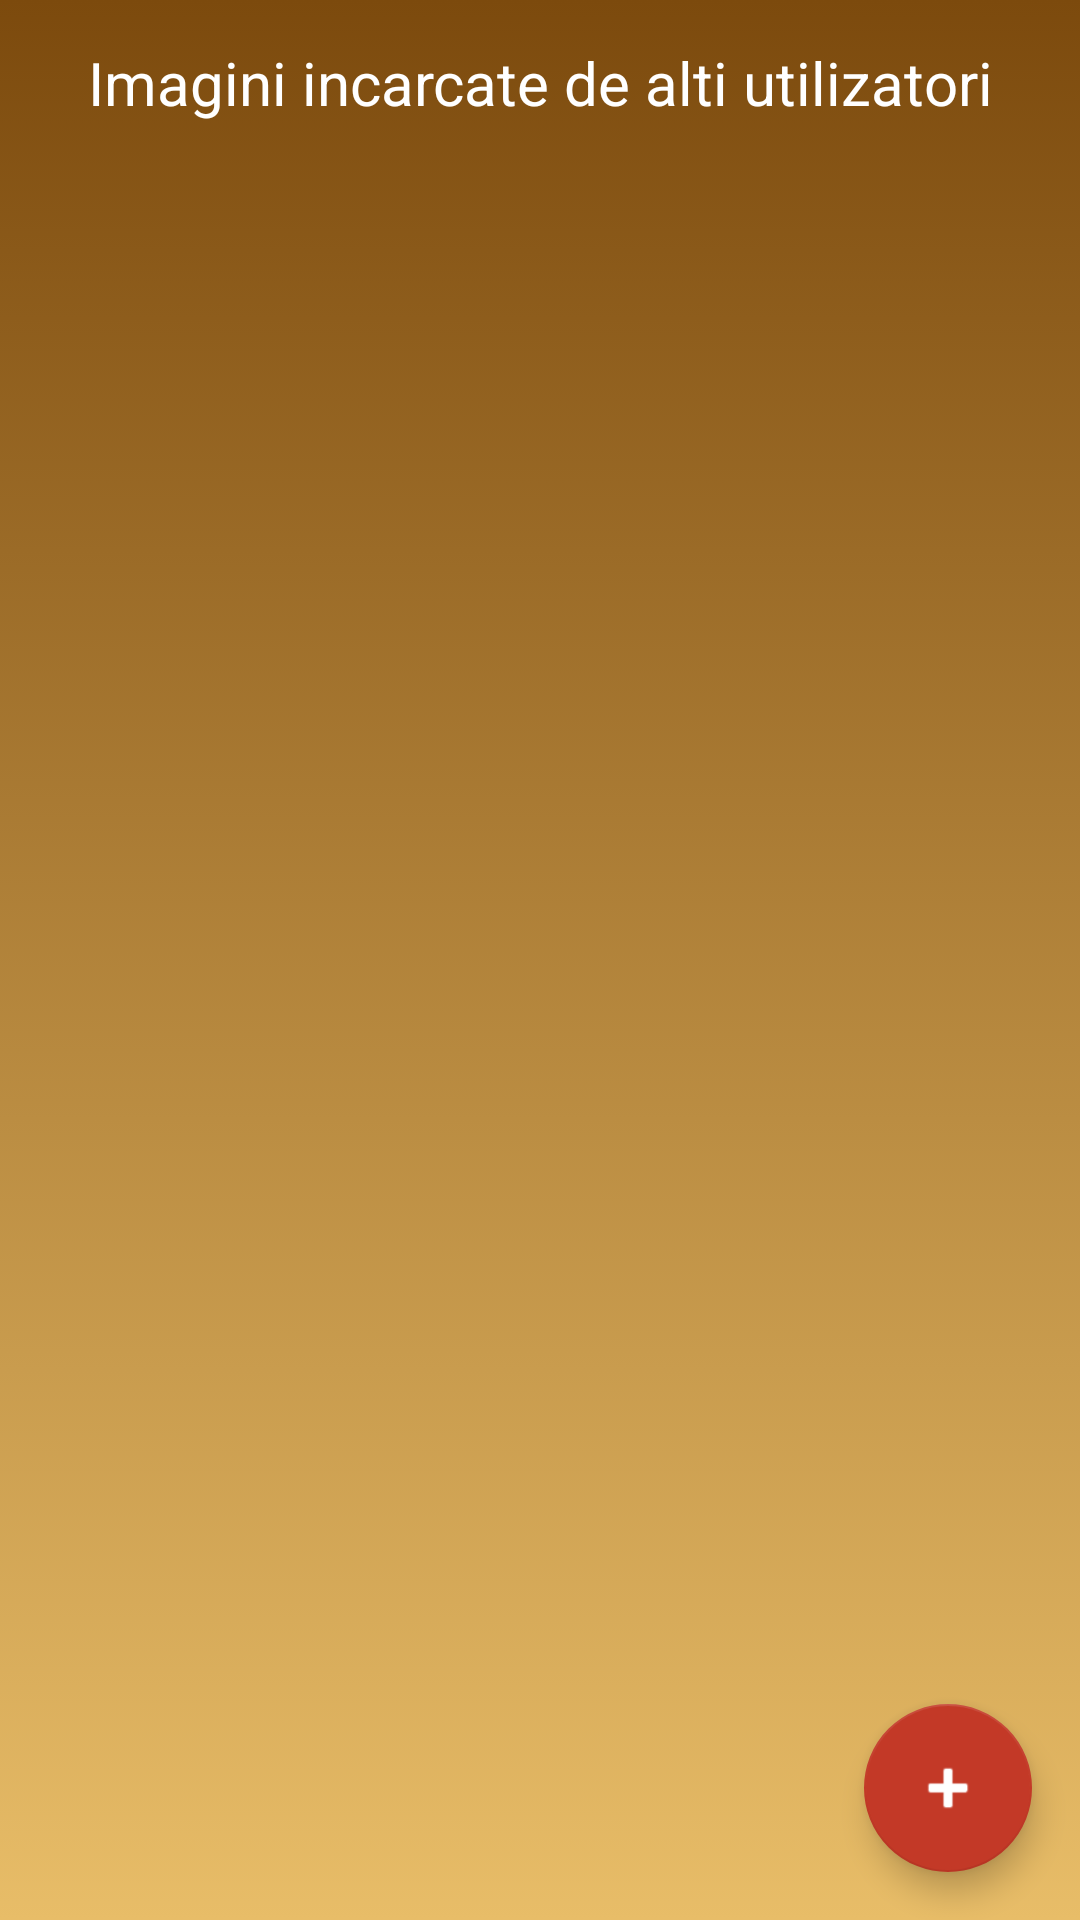

Layout XML and referenced resources for this Android screen:
<!-- AndroidManifest.xml: activity theme AppTheme -->
<!-- res/layout/fragment_upload.xml -->
<?xml version="1.0" encoding="utf-8"?>
<androidx.constraintlayout.widget.ConstraintLayout xmlns:android="http://schemas.android.com/apk/res/android"
    xmlns:app="http://schemas.android.com/apk/res-auto"
    xmlns:tools="http://schemas.android.com/tools"
    android:layout_width="match_parent"
    android:layout_height="match_parent"
    android:background="@drawable/gradient">

    <ScrollView xmlns:android="http://schemas.android.com/apk/res/android"
        xmlns:app="http://schemas.android.com/apk/res-auto"
        xmlns:tools="http://schemas.android.com/tools"
        android:layout_width="match_parent"
        android:layout_height="match_parent"
        android:background="@drawable/gradient">

        <androidx.constraintlayout.widget.ConstraintLayout
            android:layout_width="match_parent"
            android:layout_height="match_parent">

            <TextView
                android:id="@+id/textViewUploadedImages"
                android:layout_width="wrap_content"
                android:layout_height="wrap_content"
                android:layout_marginTop="14dp"
                android:text="Imagini incarcate de alti utilizatori"
                android:textColor="#FFFFFF"
                android:textSize="20sp"
                app:layout_constraintEnd_toEndOf="parent"
                app:layout_constraintStart_toStartOf="parent"
                app:layout_constraintTop_toTopOf="parent" />

            <ImageView
                android:id="@+id/img_sad_face_emoji"
                android:layout_width="100dp"
                android:layout_height="100dp"
                android:layout_marginTop="24dp"
                android:background="@drawable/sadface"
                android:visibility="gone"
                app:layout_constraintEnd_toEndOf="parent"
                app:layout_constraintStart_toStartOf="parent"
                app:layout_constraintTop_toBottomOf="@+id/txt_uploadrvempty" />

            <TextView
                android:id="@+id/txt_uploadrvempty"
                android:layout_width="wrap_content"
                android:layout_height="wrap_content"
                android:layout_marginTop="60dp"
                android:text="Atat de pustiu..."
                android:textColor="#FFFFFF"
                android:textSize="20sp"
                android:textStyle="bold"
                android:visibility="gone"
                app:layout_constraintEnd_toEndOf="parent"
                app:layout_constraintStart_toStartOf="parent"
                app:layout_constraintTop_toTopOf="parent" />

            <androidx.recyclerview.widget.RecyclerView
                android:id="@+id/rv_upload"
                android:layout_width="match_parent"
                android:layout_height="wrap_content"
                app:layout_constraintEnd_toEndOf="parent"
                app:layout_constraintStart_toStartOf="parent"
                app:layout_constraintTop_toBottomOf="@+id/textViewUploadedImages" />


        </androidx.constraintlayout.widget.ConstraintLayout>


    </ScrollView>

    <com.google.android.material.floatingactionbutton.FloatingActionButton
        android:id="@+id/fab"
        android:layout_width="wrap_content"
        android:layout_height="wrap_content"
        android:layout_gravity="end|bottom"
        android:layout_margin="16dp"
        android:tint="@android:color/white"
        app:layout_constraintBottom_toBottomOf="parent"
        app:layout_constraintEnd_toEndOf="parent"
        app:srcCompat="@android:drawable/ic_input_add" />
</androidx.constraintlayout.widget.ConstraintLayout>
<!-- resources referenced by this layout -->
<resources>
  <!-- drawable gradient (drawable) -->
  <?xml version="1.0" encoding="utf-8"?>
  <selector xmlns:android="http://schemas.android.com/apk/res/android">
      <item>
          <shape>
             
  
              <gradient
                  android:angle="90"
                  android:startColor="#E8BD68"
                  android:endColor="#7C4A0D"
                  android:type="linear"
                  />
          </shape>
      </item>
  
  </selector>
  <style name="AppTheme" parent="Theme.AppCompat.Light.DarkActionBar">
          
          <item name="colorPrimary">@color/colorPrimary</item>
          <item name="colorPrimaryDark">@color/colorPrimaryDark</item>
          <item name="colorAccent">@color/colorAccent</item>
      </style>
  <color name="colorPrimary">#E8BD68</color>
  <color name="colorPrimaryDark">#D8BD45</color>
  <color name="colorAccent">#C33927</color>
</resources>
